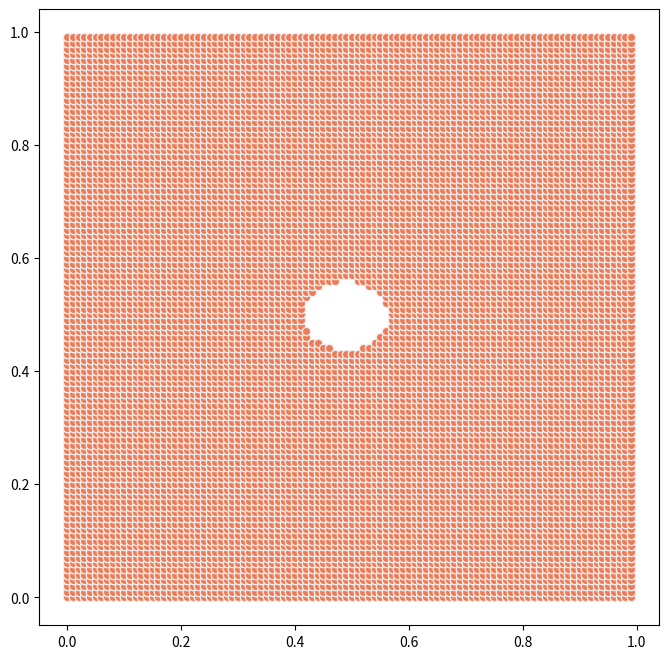

This figure's Python source:
import random
import math
import matplotlib.pyplot as plt

x_train = [
    # синяя выборка
    [1, 0.52, 0.48],
    [1, 0.5, 0.5],
    [1, 0.69, 0.49],
    [1, 0.36, 0.45],
    [1, 0.46, 0.42],
    [1, 0.52, 0.32],
    [1, 0.55, 0.28],
    [1, 0.57, 0.36],
    [1, 0.65, 0.33],
    [1, 0.695, 0.495],
    [1, 0.41, 0.57],
    [1, 0.5, 0.62],
    [1, 0.51, 0.54],
    [1, 0.62, 0.6],

    # красная выборка
    # левая часть
    [1, 0.38, 0.33],
    [1, 0.37, 0.53],
    [1, 0.45, 0.66],
    [1, 0.55, 0.71],
    [1, 0.69, 0.71],

    [1, 0.12, 0.43],
    [1, 0.18, 0.47],
    [1, 0.22, 0.61],
    [1, 0.11, 0.62],
    [1, 0.23, 0.71],
    [1, 0.28, 0.79],
    [1, 0.4, 0.77],
    [1, 0.48, 0.86],

    [1, 0.05, 0.55],
    [1, 0.05, 0.67],
    [1, 0.12, 0.78],
    [1, 0.24, 0.89],

    # правая часть (отражение)
    [1, 0.6005930879190616, 0.3760574397384784],
    [1, 0.5730173415393354, 0.49331091776335445],
    [1, 0.5477922420942608, 0.3694378782651145],
    [1, 0.4513352163555808, 0.32644154881164344],
    [1, 0.35118170624523337, 0.3581615394771727],
    [1, 0.7105775195797983, 0.4873878829215085],
    [1, 0.6740706615128027, 0.497203843117237],
    [1, 0.667224792393592, 0.46066855234360354],
    [1, 0.7250193401849943, 0.46521619196321806],
    [1, 0.6901624370620391, 0.3790204868134268],
    [1, 0.6810271955670013, 0.29263638315089197],
    [1, 0.5940290225542512, 0.2823183586822014],
    [1, 0.519969238657968, 0.19737027929668027],
    [1, 0.7454474724267853, 0.4944896395711893],
    [1, 0.7670473313387852, 0.44116466257437614],
    [1, 0.7633669741730946, 0.343475412935059],
    [1, 0.7210151792322375, 0.2116677299038311]
]

y_train = [
    1, 1, 1, 1, 1, 1, 1, 1, 1, 1, 1, 1, 1, 1,
    0, 0, 0, 0, 0, 0, 0, 0, 0, 0, 0, 0, 0, 0, 0, 0, 0, 0,
    0, 0, 0, 0, 0, 0, 0, 0, 0, 0, 0, 0, 0, 0, 0, 0, 0, 0,
]


class NN:
    def __init__(self):
        self.x = []
        self.y = None
        self.w = [random.random(), random.random(), random.random()]
        self.s = 0.1
        self.c = [0.1, 0.1, 0.1]

    def predict(self, x):
        self.x = x
        self.y = 0
        for i in range(3):
            a = math.fabs(self.c[i]-self.x[i])
            self.y += self.w[i]*self.f(a)

        return 1 if self.y > 0.5 else 0

    def train(self, x_train, y_train, n, eps):
        for epoch in range(1000000000000000):
            E = 0
            for i in range(len(x_train)):
                _y = self.predict(x_train[i])
                _w = [0, 0, 0]
                _c = [0, 0, 0]

                E += (y_train[i] - _y)**2

                for j in range(3):
                    delta = _y - y_train[i]
                    a = math.fabs(self.c[j] - x_train[i][j])
                    _w[j] = self.w[j] - n*delta*self.f(a)
                    _c[j] = self.c[j] + n*(x_train[i][j] - self.c[j])


                self.w = _w
                self.c = _c


            E = E/len(x_train)
            print()
            print(f"Epoch: {epoch}\nError: {E}")
            if E < eps:
                print(E)
                return True

    def f(self, a):
        z = 0.00001 if (2*(self.s**2)) == 0 else (2*(self.s**2))
        return math.exp(-((a**2)/z))



print("--- Start ---")
n = NN()
n.train(x_train, y_train, 0.005, 0.1)

print("--- Train finish ---")
print(n.predict([1, 0.5, 0.5]))
print(n.predict([1, 0.1, 0.3]))
print(n.predict([1, -0.8, 0.1]))
print(n.predict([1, 0.25, 0.27]))
print(n.predict([1, 0.5, 0.2]))
print(n.predict([1, -0.2, 0.5]))
print(n.predict([1, 1, 1]))
print(n.predict([1, 0, 0]))

print(n.w)

x_s = []
y_s = []

for i in range(100):
    for j in range(100):
        prev = 1
        y = n.predict([1, 0.01*i, 0.01*j])
        if y != prev:
            x_s.append(0.01*i)
            y_s.append(0.01*j)
            prev = y

fig, (ax1) = plt.subplots(
    nrows=1, ncols=1,
    figsize=(8, 8)
)

ax1.scatter(x=x_s, y=y_s, marker='o', c='#ee7b56', edgecolor='#eeeeee')

plt.show()